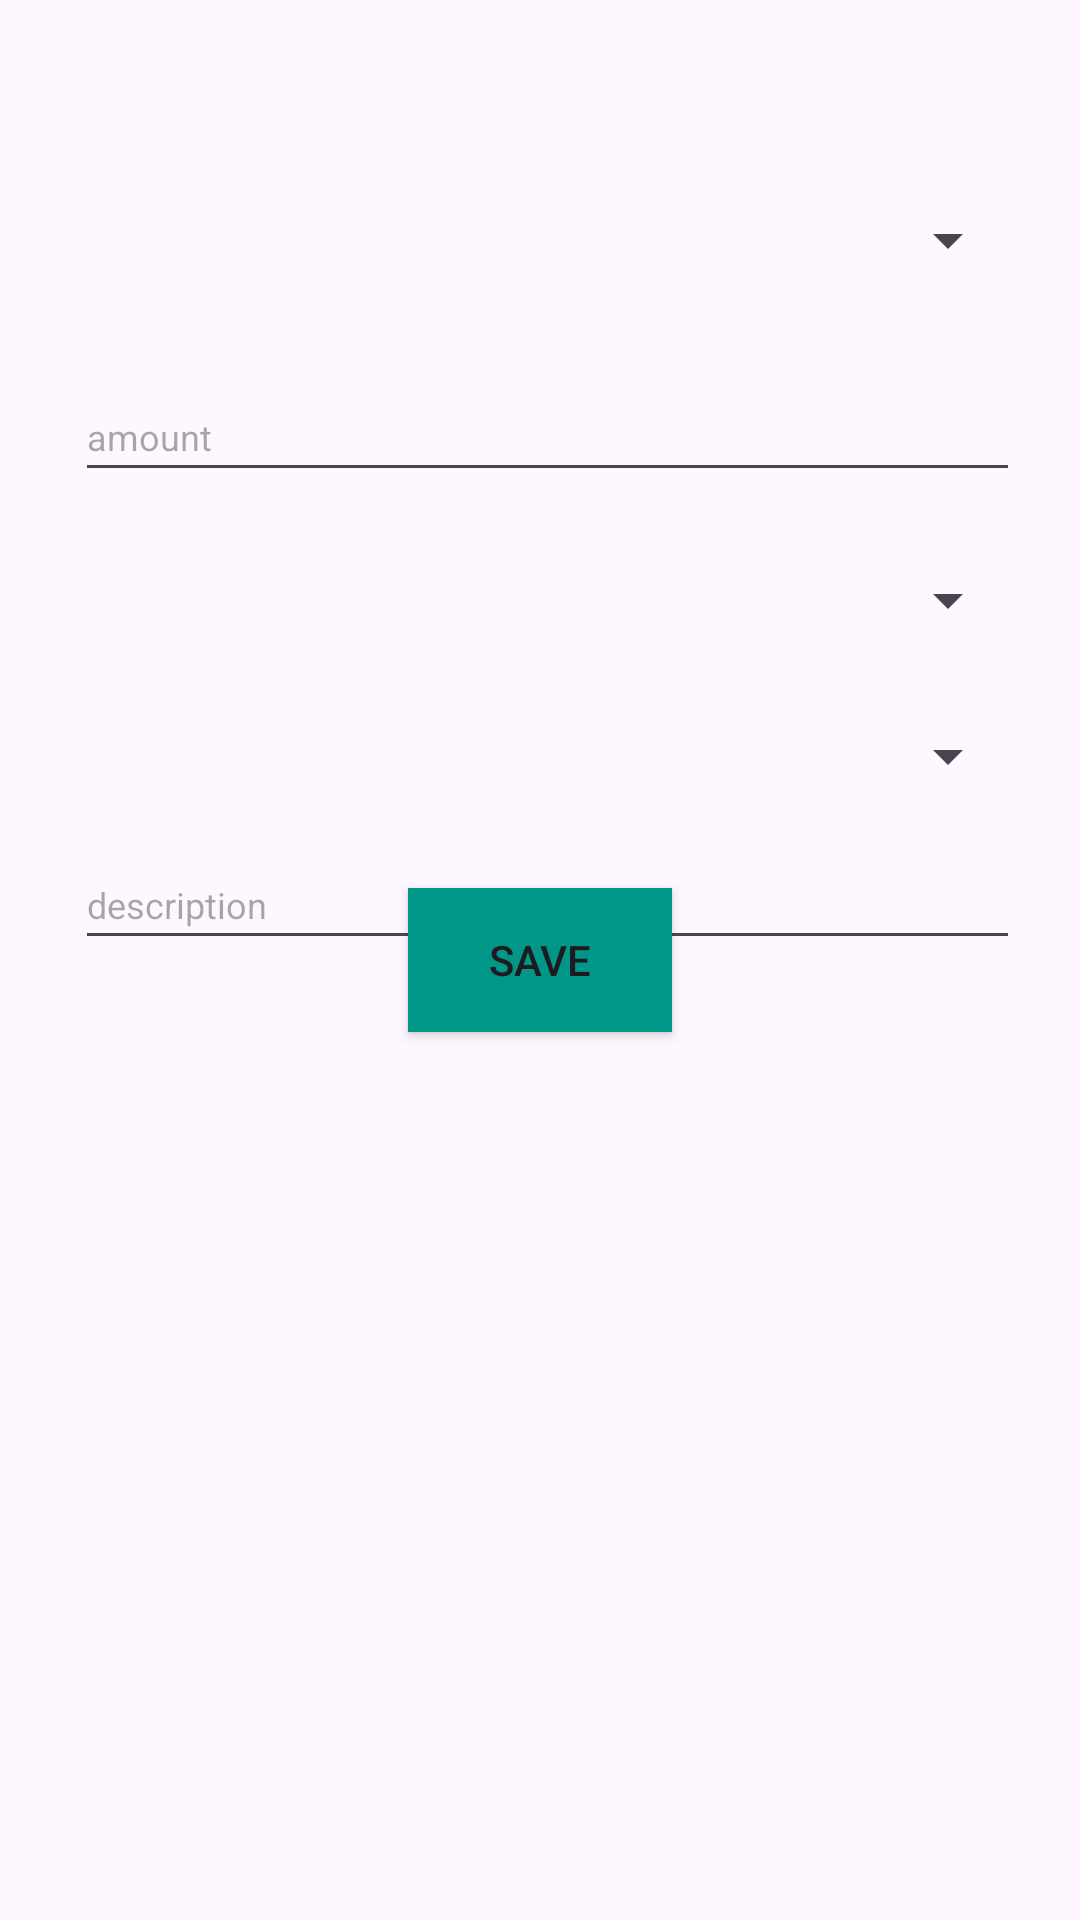

This screen was rendered from an Android layout file. Write that file and the resources it references.
<!-- AndroidManifest.xml: application theme Theme.Mtrack -->
<!-- res/layout/activity_update_tx.xml -->
<?xml version="1.0" encoding="utf-8"?>
<androidx.constraintlayout.widget.ConstraintLayout xmlns:android="http://schemas.android.com/apk/res/android"
    xmlns:app="http://schemas.android.com/apk/res-auto"
    xmlns:tools="http://schemas.android.com/tools"
    android:layout_width="match_parent"
    android:layout_height="match_parent"
    tools:context=".UpdateTx">

    <com.google.android.material.textfield.TextInputEditText
        android:id="@+id/textInputEditamont"
        android:layout_width="match_parent"
        android:layout_height="40dp"
        android:layout_marginStart="25dp"
        android:layout_marginTop="24dp"
        android:layout_marginEnd="20dp"
        android:hint="amount"
        android:inputType="number"
        android:singleLine="false"
        android:textColor="#020202"
        android:textSize="12sp"
        app:layout_constraintEnd_toEndOf="parent"
        app:layout_constraintHorizontal_bias="0.0"
        app:layout_constraintStart_toStartOf="parent"
        app:layout_constraintTop_toBottomOf="@+id/people" />

    <com.google.android.material.textfield.TextInputEditText
        android:id="@+id/textInputEditdescription"
        android:layout_width="match_parent"
        android:layout_height="40dp"
        android:layout_marginStart="25dp"
        android:layout_marginTop="180dp"
        android:layout_marginEnd="20dp"
        android:hint="description"
        android:singleLine="false"
        android:textSize="12sp"
        app:layout_constraintEnd_toEndOf="parent"
        app:layout_constraintHorizontal_bias="0.0"
        app:layout_constraintStart_toStartOf="parent"
        app:layout_constraintTop_toBottomOf="@+id/people" />

    <Button
        android:id="@+id/save"
        style="@style/Widget.AppCompat.Button"
        android:layout_width="wrap_content"
        android:layout_height="wrap_content"
        android:background="#009688"
        android:text="save"
        android:textColorHighlight="#009688"
        android:textColorLink="#009688"
        app:layout_constraintBottom_toBottomOf="parent"
        app:layout_constraintEnd_toEndOf="parent"
        app:layout_constraintHorizontal_bias="0.5"
        app:layout_constraintStart_toStartOf="parent"
        app:layout_constraintTop_toTopOf="parent" />

    <Spinner
        android:id="@+id/people"
        android:layout_width="0dp"
        android:layout_height="40dp"
        android:layout_marginStart="20dp"
        android:layout_marginTop="60dp"
        android:layout_marginEnd="20dp"
        app:layout_constraintEnd_toEndOf="parent"
        app:layout_constraintStart_toStartOf="parent"
        app:layout_constraintTop_toTopOf="parent" />

    <Spinner
        android:id="@+id/nature"
        android:layout_width="0dp"
        android:layout_height="40dp"
        android:layout_marginStart="20dp"
        android:layout_marginTop="180dp"
        android:layout_marginEnd="20dp"
        app:layout_constraintEnd_toEndOf="parent"
        app:layout_constraintHorizontal_bias="0.0"
        app:layout_constraintStart_toStartOf="parent"
        app:layout_constraintTop_toTopOf="parent">

    </Spinner>

    <Spinner
        android:id="@+id/type"
        android:layout_width="0dp"
        android:layout_height="40dp"
        android:layout_marginStart="20dp"
        android:layout_marginTop="232dp"
        android:layout_marginEnd="20dp"
        app:layout_constraintEnd_toEndOf="parent"
        app:layout_constraintHorizontal_bias="0.0"
        app:layout_constraintStart_toStartOf="parent"
        app:layout_constraintTop_toTopOf="parent" />

</androidx.constraintlayout.widget.ConstraintLayout>
<!-- resources referenced by this layout -->
<resources>
  <style name="Theme.Mtrack" parent="Base.Theme.Mtrack" />
  <style name="Base.Theme.Mtrack" parent="Theme.Material3.DayNight.NoActionBar">
          
          
      </style>
</resources>
